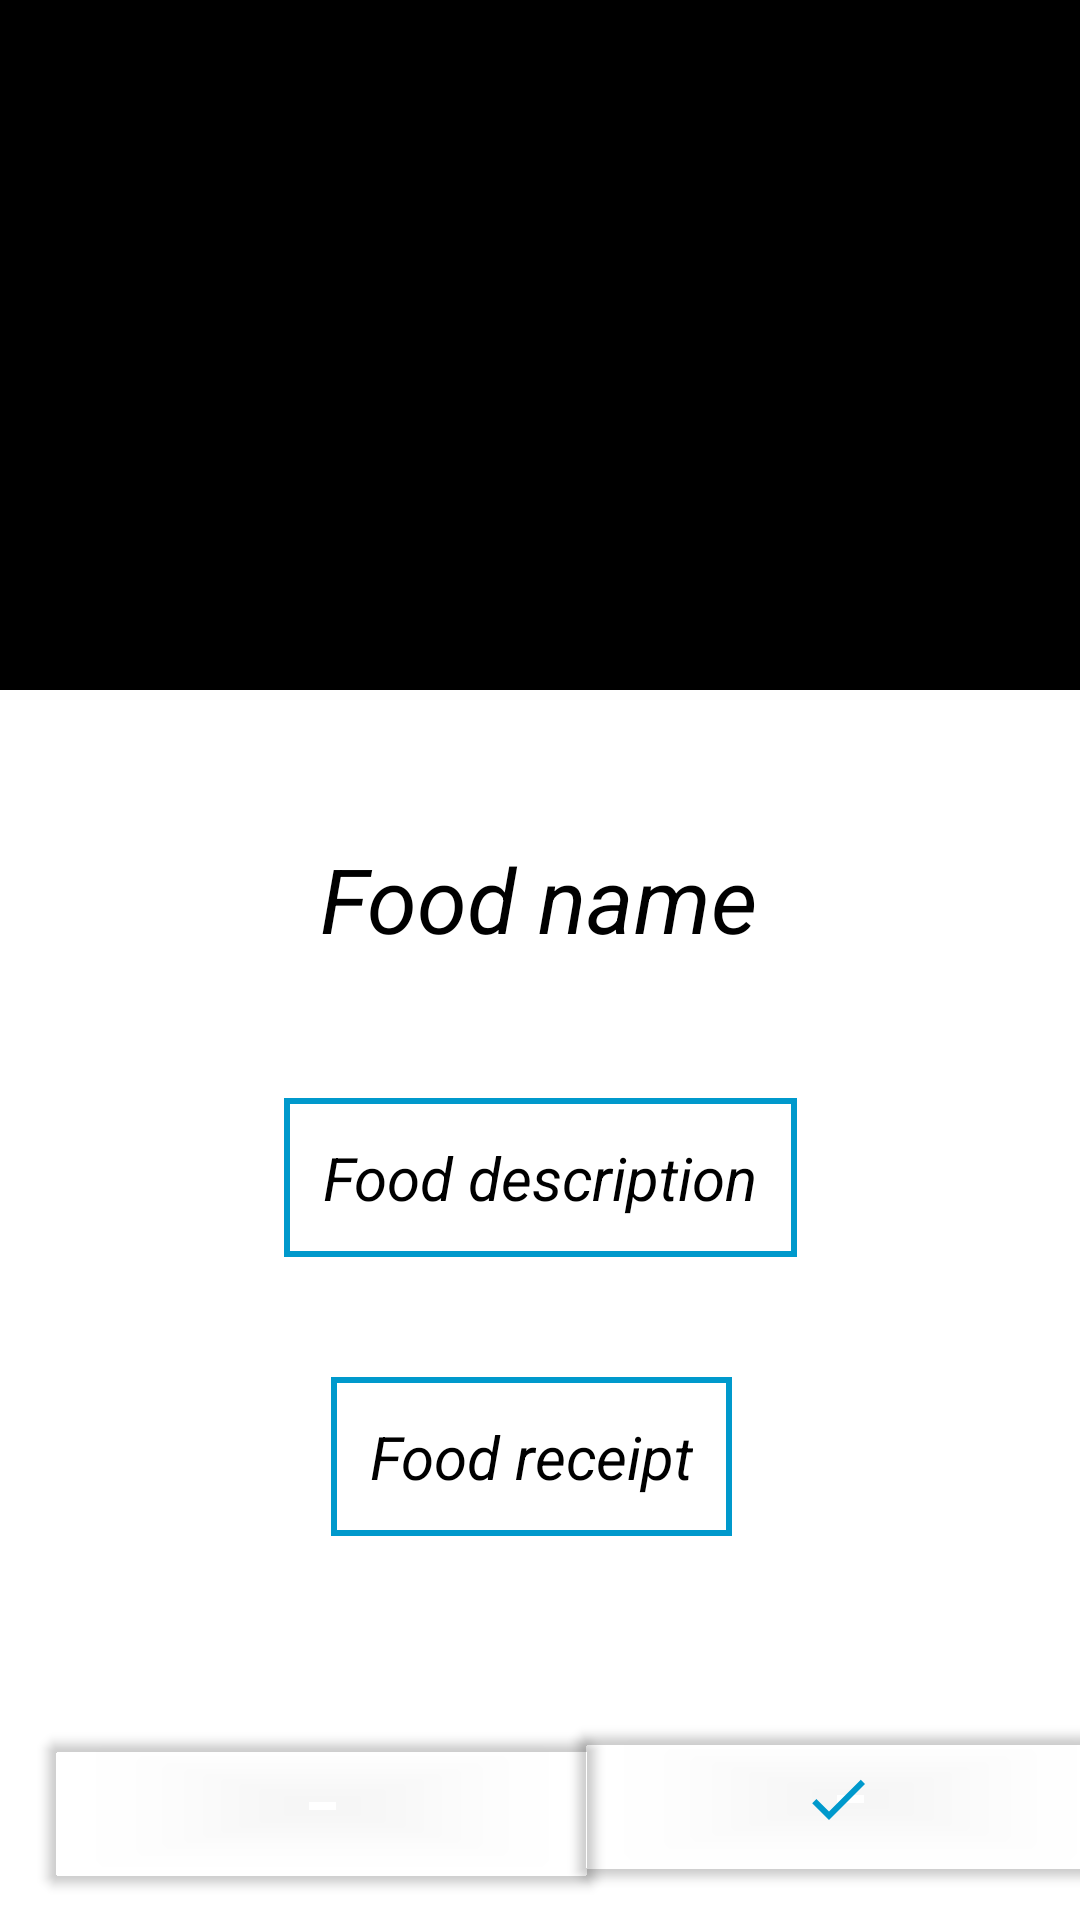

Write the Android layout XML for this screen, with the resource values it uses.
<!-- AndroidManifest.xml: application theme Theme.InterfacesDeControl -->
<!-- res/layout/activity_selected_food.xml -->
<?xml version="1.0" encoding="utf-8"?>
<androidx.constraintlayout.widget.ConstraintLayout xmlns:android="http://schemas.android.com/apk/res/android"
    xmlns:app="http://schemas.android.com/apk/res-auto"
    xmlns:tools="http://schemas.android.com/tools"
    android:layout_width="match_parent"
    android:layout_height="match_parent"
    android:background="@color/white">

    <ImageView
        android:id="@+id/img_food"
        android:layout_width="409dp"
        android:layout_height="230dp"
        android:src="@color/black"
        android:scaleType="centerCrop"
        app:layout_constraintEnd_toEndOf="parent"
        app:layout_constraintStart_toStartOf="parent"
        app:layout_constraintTop_toTopOf="parent"
        tools:srcCompat="@tools:sample/backgrounds/scenic" />

    <TextView
        android:id="@+id/txt_food_name"
        android:layout_width="wrap_content"
        android:layout_height="wrap_content"
        android:layout_marginTop="20dp"
        android:text="Food name"
        android:textSize="30dp"
        android:textStyle="italic"
        android:textColor="@color/black"
        app:layout_constraintBottom_toBottomOf="@+id/txt_food_description"
        app:layout_constraintEnd_toEndOf="parent"
        app:layout_constraintHorizontal_bias="0.498"
        app:layout_constraintStart_toStartOf="parent"
        app:layout_constraintTop_toBottomOf="@+id/img_food"
        app:layout_constraintVertical_bias="0.228" />

    <TextView
        android:id="@+id/txt_food_description"
        android:layout_width="wrap_content"
        android:layout_height="wrap_content"
        android:layout_marginTop="136dp"
        android:text="Food description"
        android:padding="13dp"
        android:textSize="20sp"
        android:textStyle="italic"
        android:textColor="@color/black"
        android:background="@drawable/custom_textview_background"
        app:layout_constraintEnd_toEndOf="parent"
        app:layout_constraintStart_toStartOf="parent"
        app:layout_constraintTop_toBottomOf="@+id/img_food" />

    <TextView
        android:id="@+id/txt_food_receipt"
        android:layout_width="wrap_content"
        android:layout_height="wrap_content"
        android:layout_marginTop="40dp"
        android:text="Food receipt"
        android:padding="13dp"
        android:textSize="20sp"
        android:textStyle="italic"
        android:textColor="@color/black"
        android:background="@drawable/custom_textview_background"
        app:layout_constraintEnd_toEndOf="parent"
        app:layout_constraintHorizontal_bias="0.487"
        app:layout_constraintStart_toStartOf="parent"
        app:layout_constraintTop_toBottomOf="@+id/txt_food_description" />

    <com.google.android.material.button.MaterialButton
        android:id="@+id/btn_share"
        android:layout_width="183dp"
        android:layout_height="60dp"
        android:layout_marginStart="16dp"
        android:layout_marginTop="20dp"
        android:backgroundTint="@android:color/transparent"
        app:icon="@drawable/ic_share"
        app:iconGravity="textStart"
        app:iconTint="@android:color/holo_blue_dark"
        app:layout_constraintBottom_toBottomOf="parent"
        app:layout_constraintStart_toStartOf="parent"
        app:layout_constraintTop_toBottomOf="@+id/txt_food_receipt"
        app:layout_constraintVertical_bias="0.83" />

    <com.google.android.material.button.MaterialButton
        android:id="@+id/btn_ok"
        android:layout_width="183dp"
        android:layout_height="60dp"
        android:backgroundTint="@android:color/transparent"
        app:icon="@drawable/ic_done"
        app:iconGravity="textStart"
        app:iconTint="@android:color/holo_blue_dark"
        app:layout_constraintBottom_toBottomOf="parent"
        app:layout_constraintEnd_toEndOf="parent"
        app:layout_constraintHorizontal_bias="0.333"
        app:layout_constraintStart_toEndOf="@+id/btn_share"
        app:layout_constraintTop_toBottomOf="@+id/txt_food_receipt"
        app:layout_constraintVertical_bias="0.846" />

</androidx.constraintlayout.widget.ConstraintLayout>
<!-- resources referenced by this layout -->
<resources>
  <!-- drawable custom_textview_background (drawable) -->
  <?xml version="1.0" encoding="utf-8"?>
  <shape xmlns:android="http://schemas.android.com/apk/res/android"
      android:shape="rectangle">
      <stroke android:color="@android:color/holo_blue_dark" android:width="2dp"/>
  
  </shape>
  <!-- drawable ic_done (drawable) -->
  <vector xmlns:android="http://schemas.android.com/apk/res/android"
      android:width="24dp"
      android:height="24dp"
      android:viewportWidth="24"
      android:viewportHeight="24"
      android:tint="?attr/colorControlNormal">
    <path
        android:fillColor="@android:color/holo_blue_dark"
        android:pathData="M9,16.2L4.8,12l-1.4,1.4L9,19 21,7l-1.4,-1.4L9,16.2z"/>
  </vector>
  <style name="Theme.InterfacesDeControl" parent="Theme.MaterialComponents.DayNight.DarkActionBar">
          
          <item name="colorPrimary">@color/purple_500</item>
          <item name="colorPrimaryVariant">@color/purple_700</item>
          <item name="colorOnPrimary">@color/white</item>
          
          <item name="colorSecondary">@color/teal_200</item>
          <item name="colorSecondaryVariant">@color/teal_700</item>
          <item name="colorOnSecondary">@color/black</item>
          
          <item name="android:statusBarColor" tools:targetApi="l">?attr/colorPrimaryVariant</item>
          
      </style>
  <!-- not gathered from this repository: default colours our renderer supplied (Android Studio template values) -->
  <color name="purple_500">#FF6200EE</color>
  <color name="purple_700">#FF3700B3</color>
  <color name="teal_200">#FF03DAC5</color>
  <color name="teal_700">#FF018786</color>
  <color name="black">#FF000000</color>
  <color name="white">#FFFFFFFF</color>
</resources>
